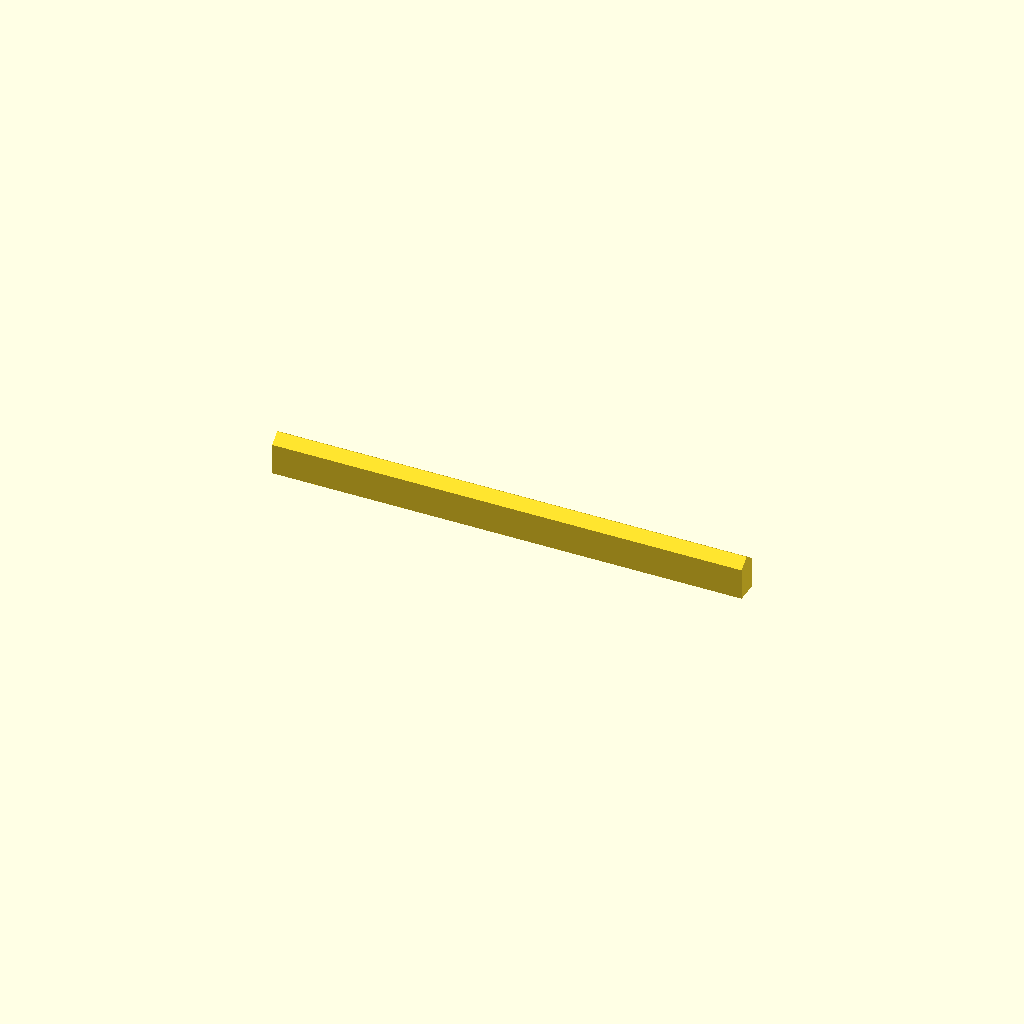
Cell 1: rendered with the file's own defaults.
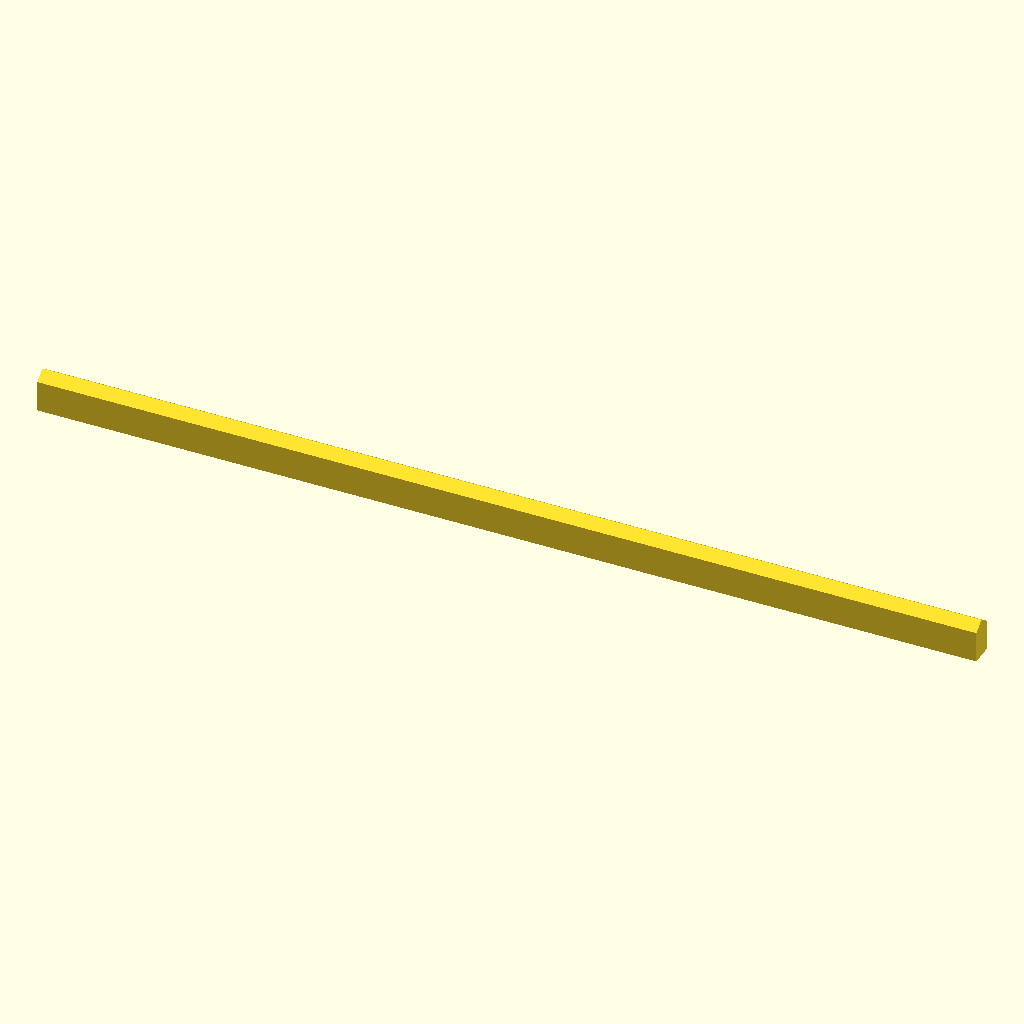
Cell 2: the same model with sl = 120.
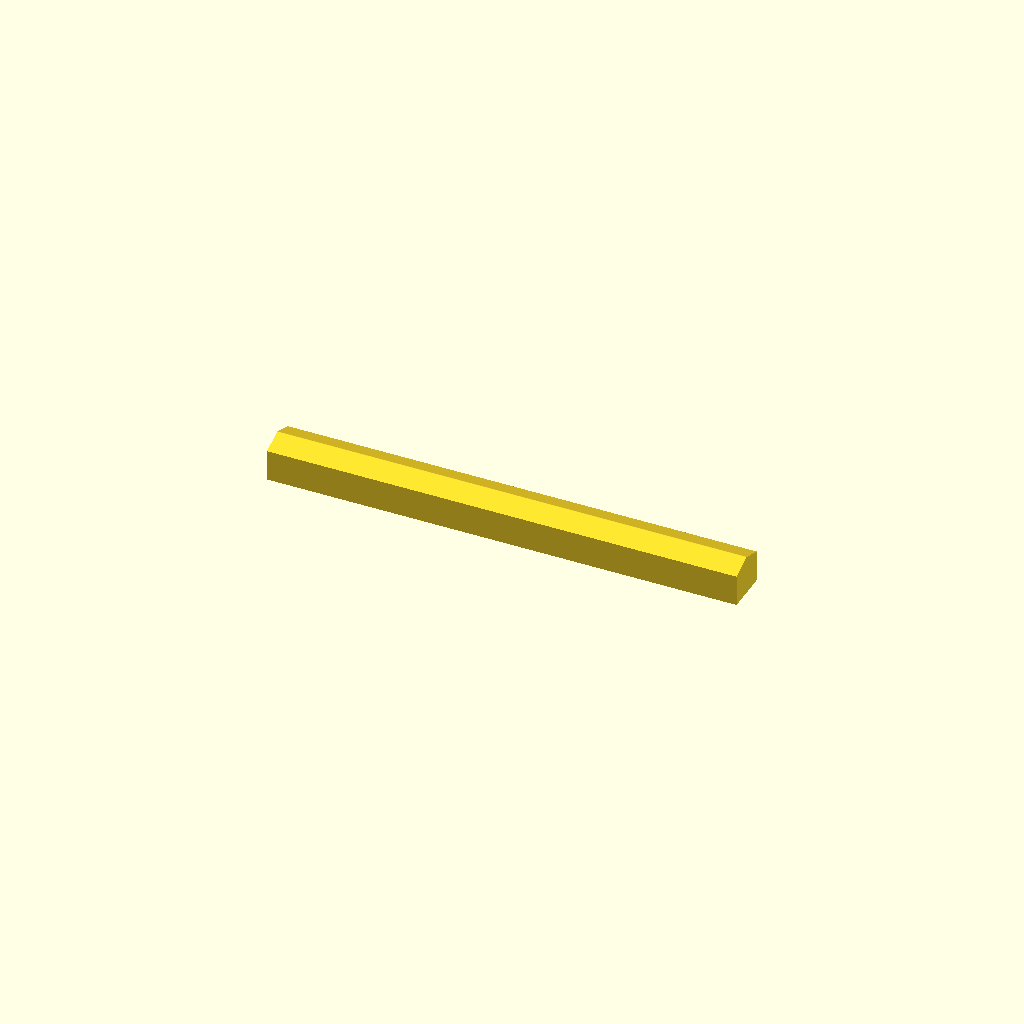
Cell 3 — st set to 5.6, the other parameters unchanged.
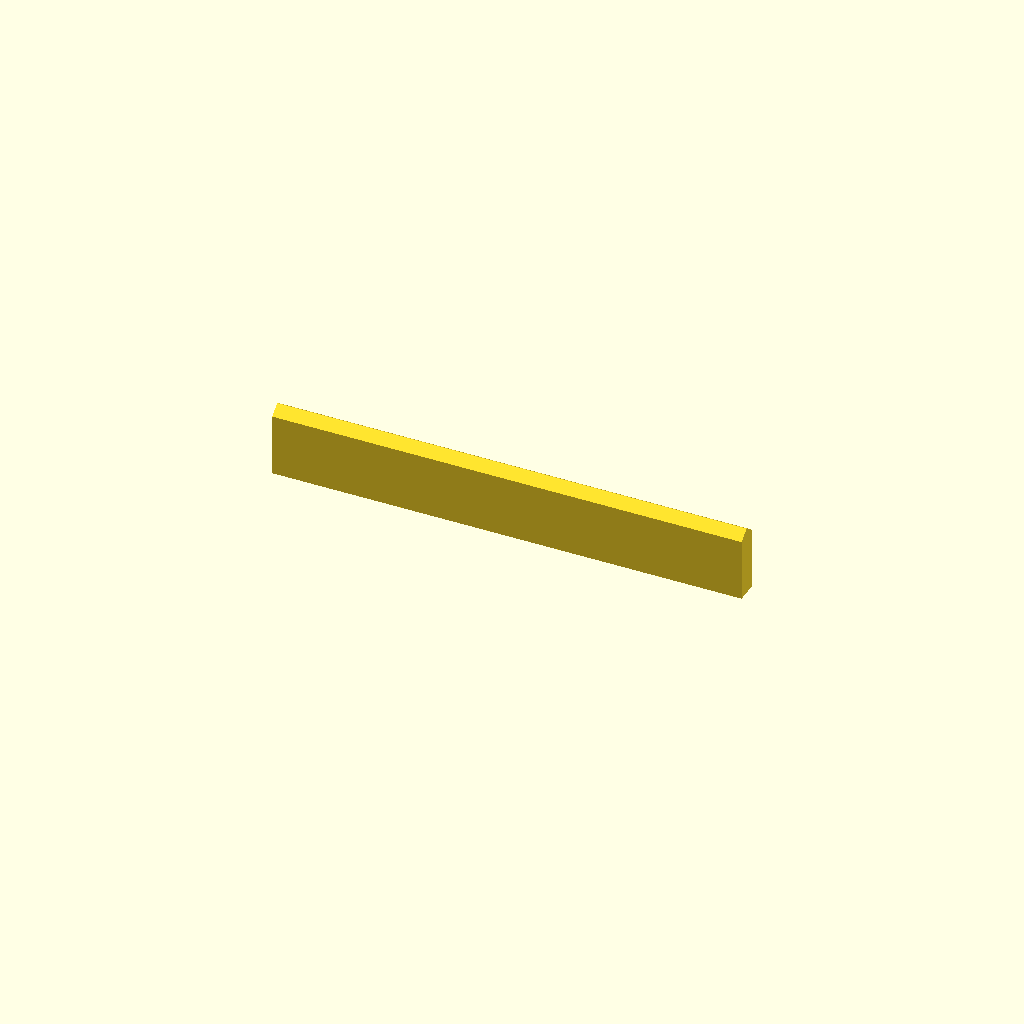
Cell 4 — ss set to 8, the other parameters unchanged.
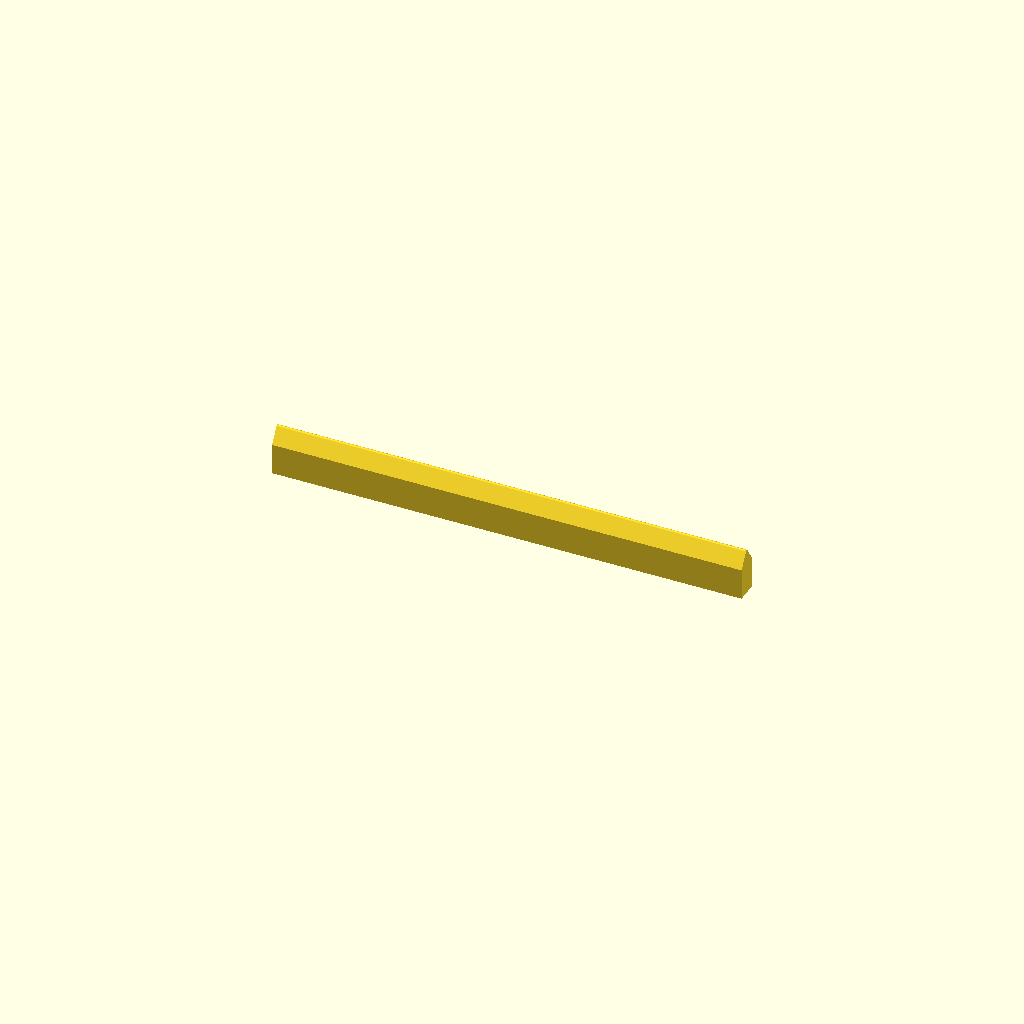
Cell 5 — sh set to 2, the other parameters unchanged.
All cells are drawn from one camera (rotation 55°, 0°, 25°, orthographic, colour scheme Cornfield), so only the parameter changes between them.
OpenSCAD source file music/saddle-zero.scad:
$fn=50;

sl = 60;  // saddle slot length
st = 2.8;   // saddle slot thick
ss = 4;   // saddle slot depth
sh = 1;   // saddle height above slot
sr = 0.25;  // saddle diameter

hull() {
    translate([0,0,ss/2]) cube([sl,st,ss], center=true);
    translate([0,0,ss+sh-sr]) rotate([0,90,0]) cylinder(h=sl, r=sr, center=true);
}
Parameter table extracted from the source (name, type, default, range or options):
sl: number, default 60
st: number, default 2.8
ss: number, default 4
sh: number, default 1
sr: number, default 0.25
